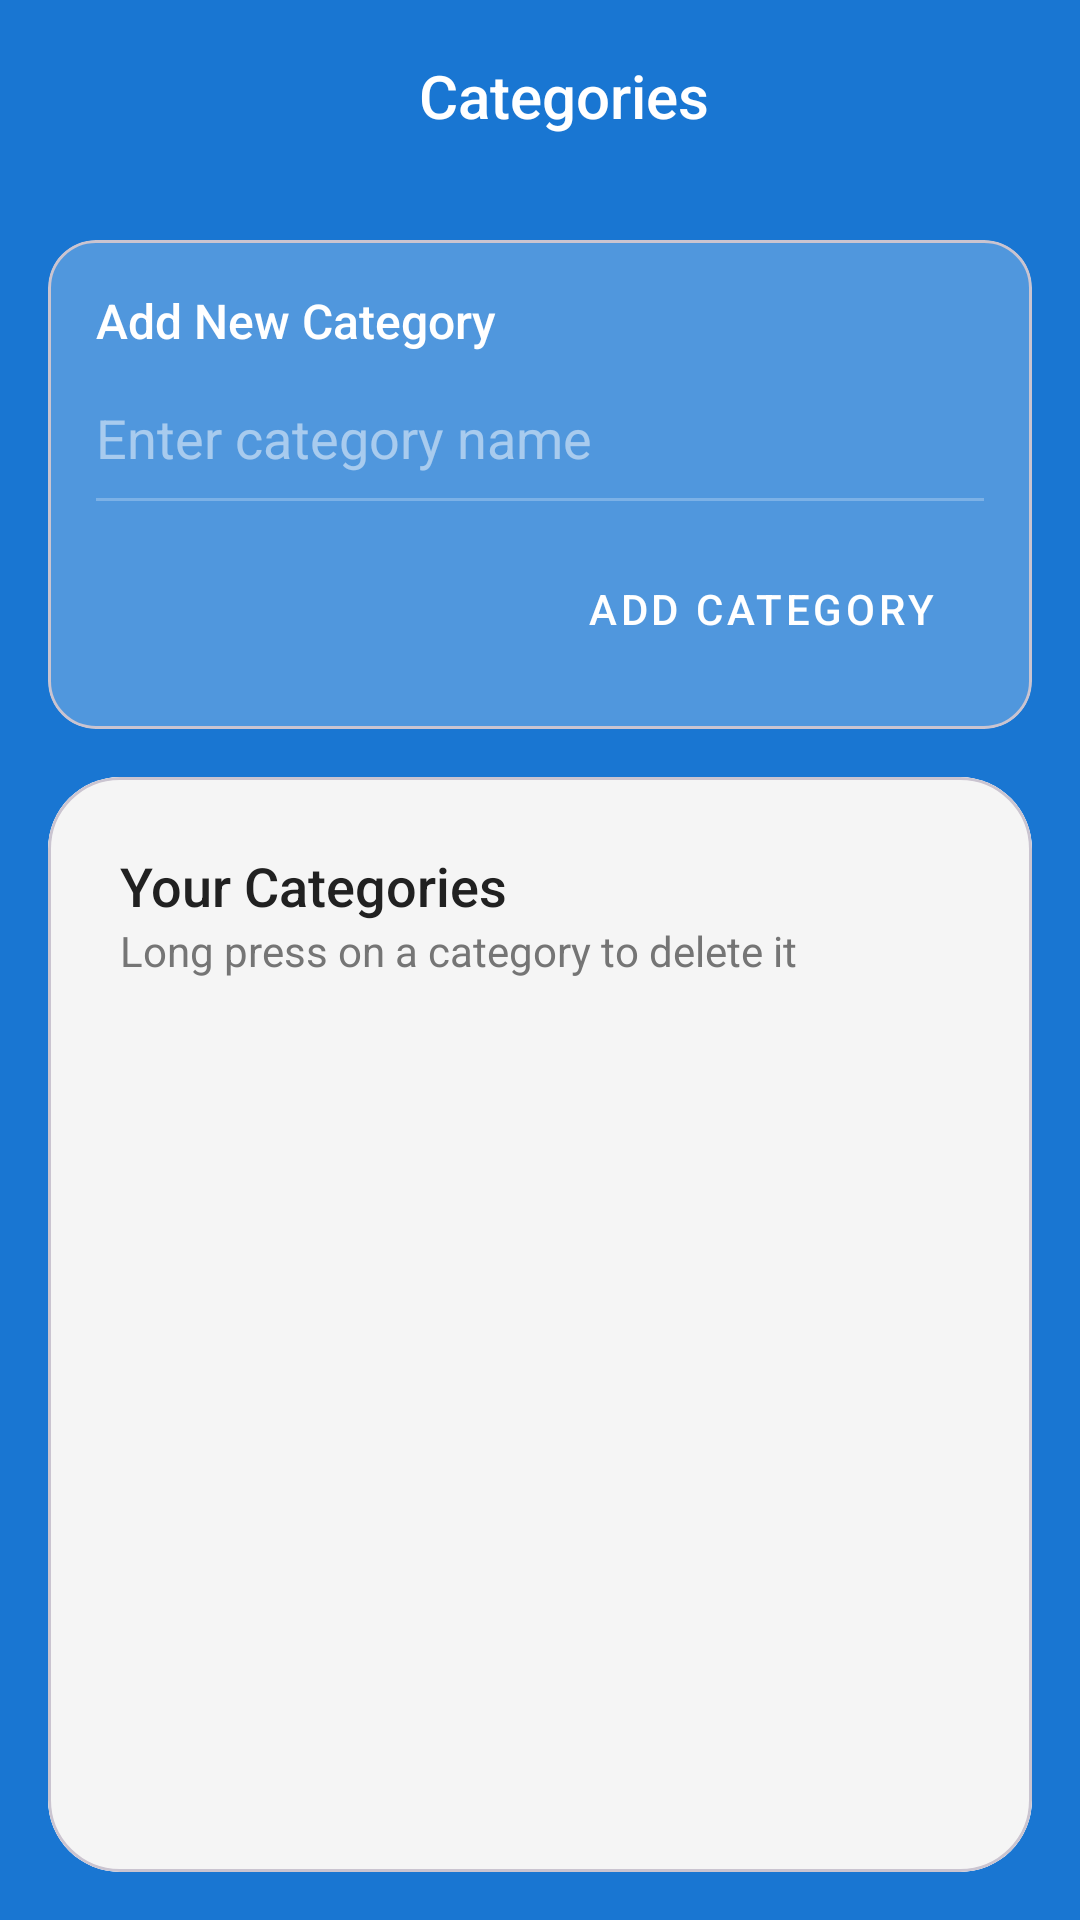

Produce the Android XML layout that renders to this screen, including the resource entries it uses.
<!-- AndroidManifest.xml: application theme Theme.Budgeteer -->
<!-- res/layout/activity_category.xml -->
<?xml version="1.0" encoding="utf-8"?>
<androidx.constraintlayout.widget.ConstraintLayout xmlns:android="http://schemas.android.com/apk/res/android"
    xmlns:app="http://schemas.android.com/apk/res-auto"
    xmlns:tools="http://schemas.android.com/tools"
    android:layout_width="match_parent"
    android:layout_height="match_parent"
    android:background="@color/toolbar_blue"
    tools:context=".CategoryActivity">

    <androidx.appcompat.widget.Toolbar
        android:id="@+id/toolbar"
        android:layout_width="match_parent"
        android:layout_height="?attr/actionBarSize"
        app:layout_constraintTop_toTopOf="parent">

        <LinearLayout
            android:layout_width="match_parent"
            android:layout_height="match_parent"
            android:gravity="center_vertical"
            android:orientation="horizontal">

            <ImageButton
                android:id="@+id/return_button"
                android:layout_width="48dp"
                android:layout_height="48dp"
                android:background="?attr/selectableItemBackgroundBorderless"
                android:contentDescription="@string/desc_return"
                android:padding="12dp"
                android:src="@drawable/icon_return"
                app:tint="@color/white" />

            <TextView
                android:id="@+id/title"
                android:layout_width="0dp"
                android:layout_height="wrap_content"
                android:layout_weight="1"
                android:gravity="center"
                android:text="@string/categories"
                android:textColor="@color/white"
                android:textSize="20sp"
                android:fontFamily="sans-serif-medium" />

            <View
                android:layout_width="48dp"
                android:layout_height="48dp" />
        </LinearLayout>
    </androidx.appcompat.widget.Toolbar>

    
    <com.google.android.material.card.MaterialCardView
        android:id="@+id/add_card"
        android:layout_width="match_parent"
        android:layout_height="wrap_content"
        android:layout_marginTop="16dp"
        android:layout_marginHorizontal="16dp"
        app:cardCornerRadius="16dp"
        app:cardBackgroundColor="#3DFFFFFF"
        app:cardElevation="0dp"
        app:layout_constraintTop_toBottomOf="@id/toolbar">

        <LinearLayout
            android:layout_width="match_parent"
            android:layout_height="wrap_content"
            android:orientation="vertical"
            android:padding="16dp">

            <TextView
                android:layout_width="wrap_content"
                android:layout_height="wrap_content"
                android:text="Add New Category"
                android:textColor="@color/white"
                android:textSize="16sp"
                android:fontFamily="sans-serif-medium" />

            <EditText
                android:id="@+id/category_input"
                android:layout_width="match_parent"
                android:layout_height="wrap_content"
                android:layout_marginTop="8dp"
                android:background="@android:color/transparent"
                android:hint="Enter category name"
                android:textColorHint="#80FFFFFF"
                android:inputType="text"
                android:textColor="@color/white"
                android:textSize="18sp"
                android:paddingVertical="8dp"
                android:importantForAutofill="no" />

            <View
                android:layout_width="match_parent"
                android:layout_height="1dp"
                android:background="#40FFFFFF" />

            <Button
                android:id="@+id/add_category_button"
                android:layout_width="wrap_content"
                android:layout_height="wrap_content"
                android:layout_gravity="end"
                android:layout_marginTop="12dp"
                android:text="Add Category"
                android:textColor="@color/white"
                android:backgroundTint="@color/primary"
                style="@style/Widget.MaterialComponents.Button" />
        </LinearLayout>
    </com.google.android.material.card.MaterialCardView>

    
    <com.google.android.material.card.MaterialCardView
        android:id="@+id/categories_card"
        android:layout_width="match_parent"
        android:layout_height="0dp"
        android:layout_marginTop="16dp"
        android:layout_marginBottom="16dp"
        android:layout_marginHorizontal="16dp"
        app:cardCornerRadius="24dp"
        app:cardElevation="0dp"
        app:layout_constraintTop_toBottomOf="@id/add_card"
        app:layout_constraintBottom_toBottomOf="parent">

        <LinearLayout
            android:layout_width="match_parent"
            android:layout_height="match_parent"
            android:orientation="vertical"
            android:background="@color/background">

            <TextView
                android:layout_width="wrap_content"
                android:layout_height="wrap_content"
                android:text="Your Categories"
                android:textColor="@color/text_primary"
                android:textSize="18sp"
                android:fontFamily="sans-serif-medium"
                android:layout_marginTop="24dp"
                android:layout_marginStart="24dp" />

            <TextView
                android:layout_width="wrap_content"
                android:layout_height="wrap_content"
                android:text="Long press on a category to delete it"
                android:textColor="@color/text_secondary"
                android:textSize="14sp"
                android:fontFamily="sans-serif"
                android:layout_marginStart="24dp"
                android:layout_marginBottom="8dp" />

            <androidx.recyclerview.widget.RecyclerView
                android:id="@+id/category_list"
                android:layout_width="match_parent"
                android:layout_height="match_parent"
                android:layout_margin="8dp"
                android:padding="8dp"
                android:clipToPadding="false" />
        </LinearLayout>
    </com.google.android.material.card.MaterialCardView>

</androidx.constraintlayout.widget.ConstraintLayout>
<!-- resources referenced by this layout -->
<resources>
  <color name="background">#F5F5F5</color>
  <color name="primary">#6200EE</color>
  <color name="text_primary">#212121</color>
  <color name="text_secondary">#757575</color>
  <color name="toolbar_blue">#1976D2</color>
  <color name="white">#FFFFFFFF</color>
  <string name="categories">Categories</string>
  <string name="desc_return">Return to previous screen</string>
  <style name="Theme.Budgeteer" parent="Base.Theme.Budgeteer" />
  <style name="Base.Theme.Budgeteer" parent="Theme.Material3.DayNight.NoActionBar">
          
          
      </style>
</resources>
